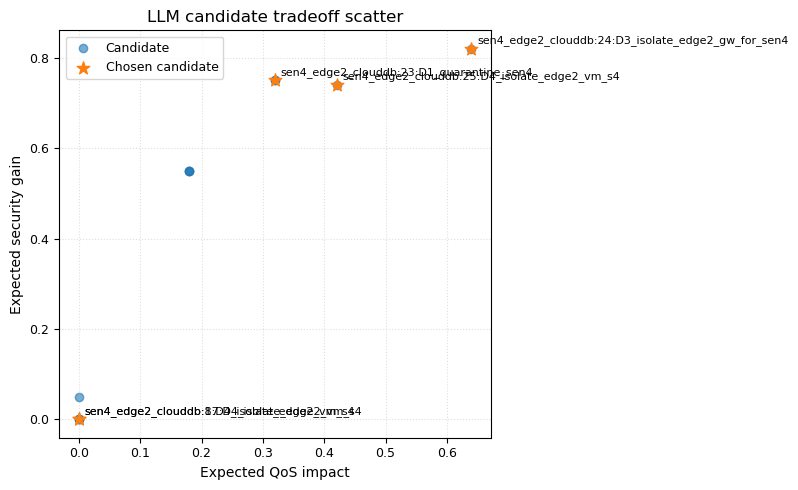

Data behind this chart, as committed beside it:
scenario_id, stage_id, candidate_strategy_id, expected_security_gain, expected_qos_impact, expected_controller_cost, llm_selected
sen4_edge2_clouddb, 8, D3_isolate_edge2_gw_for_sen4, 0.0, 0.0, 0.0, False
sen4_edge2_clouddb, 8, D4_isolate_edge2_vm_s4, 0.0, 0.0, 0.0, True
sen4_edge2_clouddb, 17, D4_isolate_edge2_vm_s4, 0.0, 0.0, 0.0, True
sen4_edge2_clouddb, 17, D3_isolate_edge2_gw_for_sen4, 0.0, 0.0, 0.0, False
sen4_edge2_clouddb, 17, D0_observe, 0.0, 0.0, 0.0, False
sen4_edge2_clouddb, 23, D1_quarantine_sen4, 0.75, 0.32, 0.2, True
sen4_edge2_clouddb, 23, D2_rate_limit_sen4, 0.55, 0.18, 0.13, False
sen4_edge2_clouddb, 23, D0_observe, 0.05, 0.0, 0.02, False
sen4_edge2_clouddb, 24, D1_quarantine_sen4, 0.75, 0.32, 0.2, False
sen4_edge2_clouddb, 24, D2_rate_limit_sen4, 0.55, 0.18, 0.13, False
sen4_edge2_clouddb, 24, D3_isolate_edge2_gw_for_sen4, 0.82, 0.64, 0.42, True
sen4_edge2_clouddb, 24, D4_isolate_edge2_vm_s4, 0.74, 0.42, 0.32, False
sen4_edge2_clouddb, 25, D1_quarantine_sen4, 0.75, 0.32, 0.2, False
sen4_edge2_clouddb, 25, D2_rate_limit_sen4, 0.55, 0.18, 0.13, False
sen4_edge2_clouddb, 25, D3_isolate_edge2_gw_for_sen4, 0.82, 0.64, 0.42, False
sen4_edge2_clouddb, 25, D4_isolate_edge2_vm_s4, 0.74, 0.42, 0.32, True
